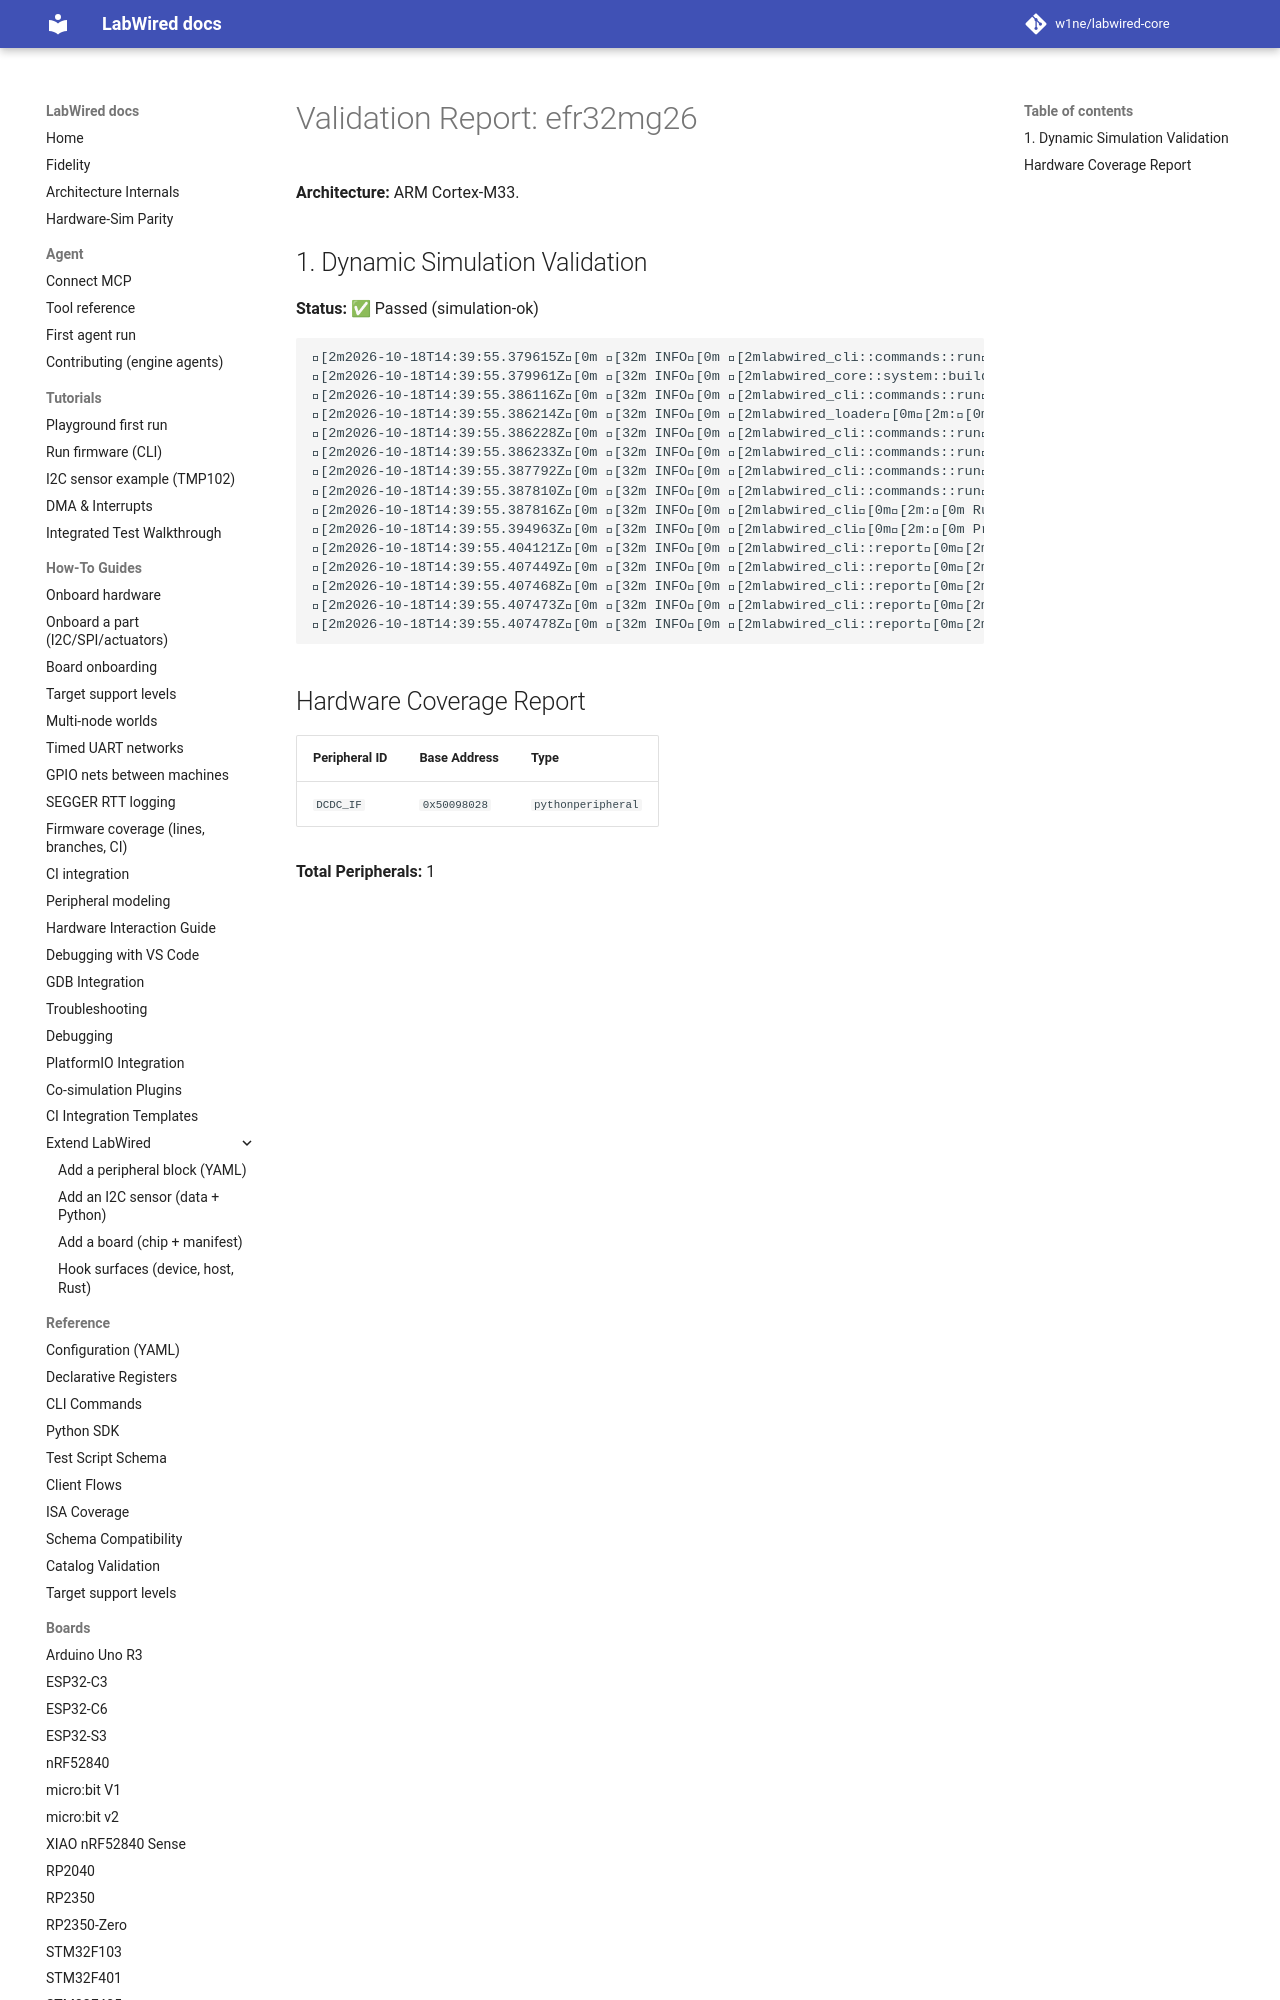

repository: MbedLabs/labwired-core · page: boards/efr32mg26/index.html · generator: mkdocs

# Validation Report: efr32mg26

**Architecture:** ARM Cortex-M33.

## 1. Dynamic Simulation Validation
**Status:** ✅ Passed (simulation-ok)

```text
[2m2026-10-18T14:39:55.379615Z[0m [32m INFO[0m [2mlabwired_cli::commands::run[0m[2m:[0m Starting LabWired Simulator
[2m2026-10-18T14:39:55.379961Z[0m [32m INFO[0m [2mlabwired_core::system::builder[0m[2m:[0m Loading chip descriptor: ../../chips/onboarding/efr32mg26.yaml
[2m2026-10-18T14:39:55.386116Z[0m [32m INFO[0m [2mlabwired_cli::commands::run[0m[2m:[0m Loading firmware: "/home/andrii/Projects/labwired-renode/core/tests/fixtures/uart-ok-thumbv7m.elf"
[2m2026-10-18T14:39:55.386214Z[0m [32m INFO[0m [2mlabwired_loader[0m[2m:[0m ELF Entry Point: 0x401
[2m2026-10-18T14:39:55.386228Z[0m [32m INFO[0m [2mlabwired_cli::commands::run[0m[2m:[0m Firmware Loaded Successfully!
[2m2026-10-18T14:39:55.386233Z[0m [32m INFO[0m [2mlabwired_cli::commands::run[0m[2m:[0m Entry Point: 0x401
[2m
